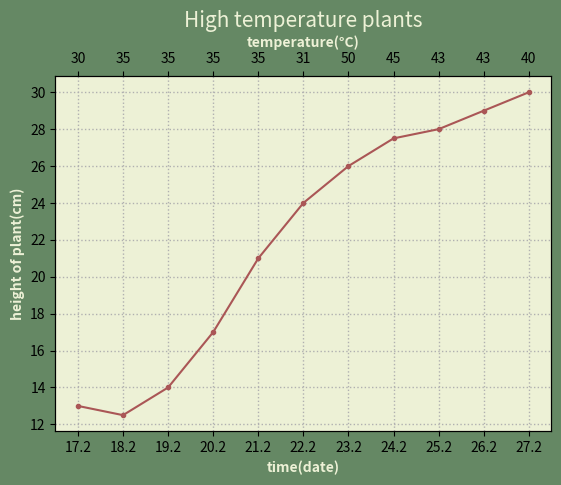

Source code (Python):
from matplotlib import pyplot as plt
import numpy as np

fig, ax1 = plt.subplots()
#layout
left = 0.125  # the left side of the subplots of the figure
right = 0.9   # the right side of the subplots of the figure
bottom = 0.11  # the bottom of the subplots of the figure
top = 0.85     # the top of the subplots of the figure
fig.subplots_adjust(left, bottom, right, top)


# setting the x and y axes
time_x = [17.2, 18.2, 19.2, 20.2, 21.2, 22.2, 23.2, 24.2, 25.2, 26.2, 27.2]
temperature_x = [30, 35, 35, 35, 35, 31, 50, 45, 43, 43, 40]
length_y = [13, 12.5, 14, 17, 21, 24, 26, 27.5, 28, 29, 30,]

#face colour
background = '#658864'
ingraph = '#EDF1D6'
titleColor = '#698269'

ax1.set_facecolor(ingraph)
fig.set_facecolor(background)

#title + ax label
font1 = {'family':'sans-serif','color': ingraph,'size':15}
font2 = {'family':'sans-serif','color': ingraph,'size':10}
ax1.set_title('High temperature plants', font1)
ax1.set_xlabel('time(date)', font2, fontweight = 'bold')
ax1.set_ylabel('height of plant(cm)', font2, fontweight = 'bold')

#setting ticks
ax1.set_xticks(time_x)
ax1.set_yticks(np.arange(min(length_y)-0.5, max(length_y)+1, 2.0))

#add grid + grid style 
ax1.grid(linestyle=':', linewidth=1)
ax1.plot(time_x, length_y, color = '#AA5656', marker = '.')

ax2 = ax1.twiny()
ax2.set_xlim(ax1.get_xlim())
ax2.set_xticks(time_x)
ax2.set_xticklabels(temperature_x)
ax2.xaxis.set_label_position('top')
ax2.set_xlabel('temperature(°C)', font2, fontweight = 'bold')

plt.show()

print(plt.style.available)